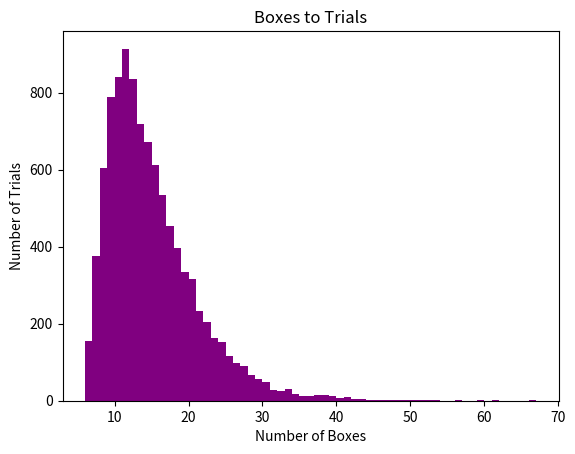

Reproduce this figure in Python.
import random
import numpy as np
import matplotlib.pyplot as plt
boxLen = []
for x in range(10000):
    boxes = []
    allFound = 0

    OneFound = 0
    TwoFound = 0
    ThreeFound = 0
    FourFound = 0
    FiveFound = 0
    SixFound = 0

    while allFound == 0:
        boxes.append(random.randint(1,6))
        for i in range(len(boxes)):
            if boxes[i] == 1:
                OneFound = 1
            if boxes[i] == 2:
                TwoFound = 1
            if boxes[i] == 3:
                ThreeFound = 1
            if boxes[i] == 4:
                FourFound = 1
            if boxes[i] == 5:
                FiveFound = 1
            if boxes[i] == 6:
                SixFound = 1
            if OneFound == 1 and TwoFound == 1 and ThreeFound == 1 and FourFound == 1 and FiveFound == 1 and SixFound == 1:
                allFound = 1
                boxLen.append(len(boxes))

totalValue = 0
for y in range(len(boxLen)):
    totalValue += boxLen[y]
totalValue /= len(boxLen)

print("It would take on average", totalValue, "Boxes to get all 6 prizes\n")

boxLen = sorted(boxLen)

print("The median number of boxes required for 6 prizes is", boxLen[int(len(boxLen)/2)])
plt.hist(boxLen,bins=range(min(boxLen),max(boxLen)+2), color="purple")
plt.title("Boxes to Trials")
plt.xlabel("Number of Boxes")
plt.ylabel("Number of Trials")
plt.show()























